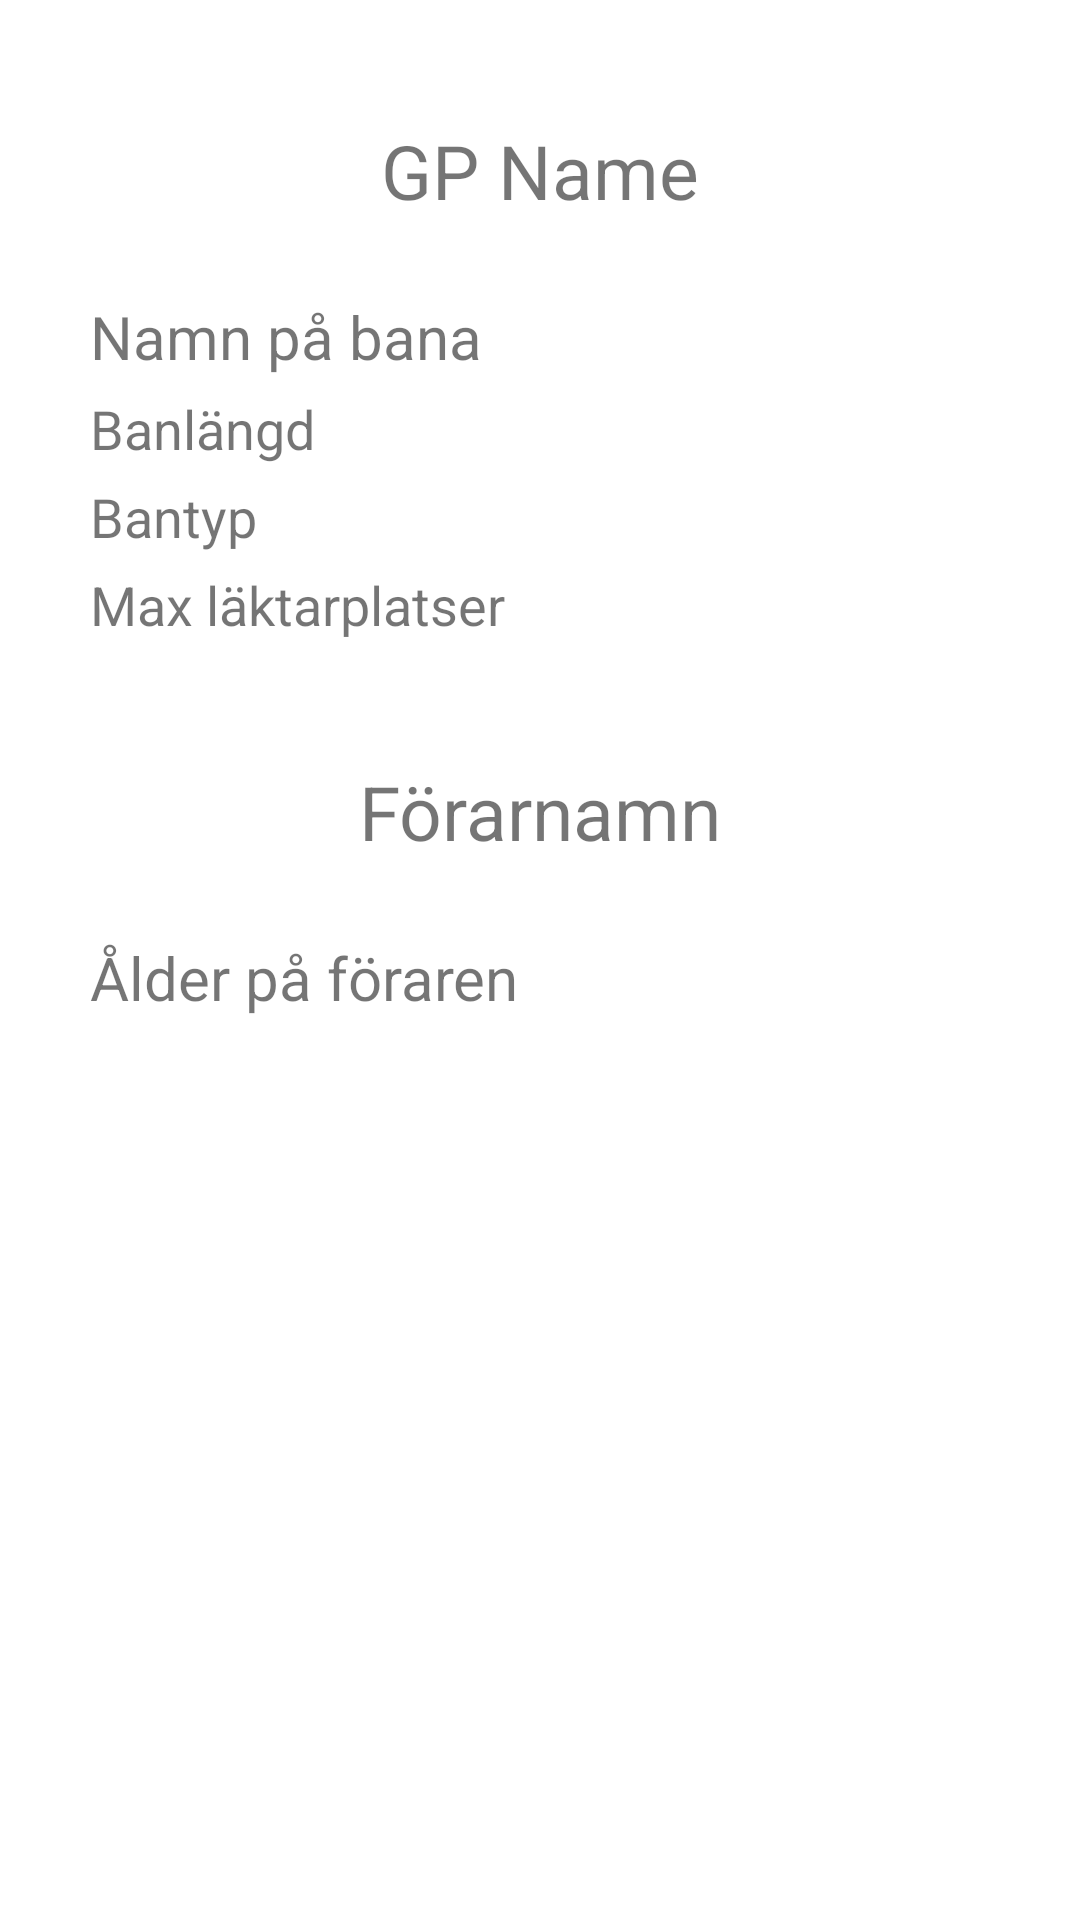

Reconstruct the res/layout file that produces this screen, plus the resources it refers to.
<!-- AndroidManifest.xml: application theme Theme.Formelbilstävlingar -->
<!-- res/layout/activity_detailed.xml -->
<?xml version="1.0" encoding="utf-8"?>
<androidx.constraintlayout.widget.ConstraintLayout xmlns:android="http://schemas.android.com/apk/res/android"
    xmlns:tools="http://schemas.android.com/tools"
    android:layout_width="match_parent"
    android:layout_height="match_parent"
    xmlns:app="http://schemas.android.com/apk/res-auto">

    <TextView
        android:id="@+id/gp_name"
        android:layout_width="wrap_content"
        android:layout_height="wrap_content"
        android:text="GP Name"
        android:layout_marginTop="40dp"
        android:textSize="25dp"
        app:layout_constraintLeft_toLeftOf="parent"
        app:layout_constraintRight_toRightOf="parent"
        app:layout_constraintTop_toTopOf="parent"/>

    <ImageView
        android:id="@+id/track_overview"
        android:layout_width="wrap_content"
        android:layout_height="wrap_content"
        tools:layout_editor_absoluteX="125dp"
        tools:layout_editor_absoluteY="181dp"
        android:layout_marginTop="20dp"
        app:layout_constraintTop_toBottomOf="@id/gp_name"
        app:layout_constraintLeft_toLeftOf="parent"
        android:layout_marginLeft="30dp"
        tools:srcCompat="@tools:sample/avatars" />

    <TextView
        android:id="@+id/track_name"
        android:layout_width="wrap_content"
        android:layout_height="wrap_content"
        android:layout_marginTop="5dp"
        android:textSize="20dp"
        app:layout_constraintTop_toBottomOf="@id/track_overview"
        app:layout_constraintLeft_toLeftOf="@id/track_overview"
        android:text="Namn på bana" />

    <TextView
        android:id="@+id/track_length"
        android:layout_width="wrap_content"
        android:layout_height="wrap_content"
        android:layout_marginTop="5dp"
        android:textSize="18dp"
        app:layout_constraintTop_toBottomOf="@id/track_name"
        app:layout_constraintLeft_toLeftOf="@id/track_name"
        android:text="Banlängd" />

    <TextView
        android:id="@+id/track_type"
        android:layout_width="wrap_content"
        android:layout_height="wrap_content"
        android:layout_marginTop="5dp"
        android:textSize="18dp"
        app:layout_constraintTop_toBottomOf="@id/track_length"
        app:layout_constraintLeft_toLeftOf="@id/track_length"
        android:text="Bantyp" />

    <TextView
        android:id="@+id/max_crowd"
        android:layout_width="wrap_content"
        android:layout_height="wrap_content"
        android:layout_marginTop="5dp"
        android:textSize="18dp"
        app:layout_constraintTop_toBottomOf="@id/track_type"
        app:layout_constraintLeft_toLeftOf="@id/track_type"
        android:text="Max läktarplatser" />

    <TextView
        android:id="@+id/driver_name"
        android:layout_width="wrap_content"
        android:layout_height="wrap_content"
        android:text="Förarnamn"
        android:layout_marginTop="40dp"
        android:textSize="25dp"
        app:layout_constraintTop_toBottomOf="@id/max_crowd"
        app:layout_constraintRight_toRightOf="parent"
        app:layout_constraintLeft_toLeftOf="parent" />

    <ImageView
        android:id="@+id/driver_image"
        android:layout_width="wrap_content"
        android:layout_height="wrap_content"
        tools:layout_editor_absoluteX="125dp"
        tools:layout_editor_absoluteY="181dp"
        android:layout_marginTop="20dp"
        app:layout_constraintTop_toBottomOf="@id/driver_name"
        app:layout_constraintLeft_toLeftOf="parent"
        android:layout_marginLeft="30dp"
        tools:srcCompat="@tools:sample/avatars" />

    <TextView
        android:id="@+id/driver_age"
        android:layout_width="wrap_content"
        android:layout_height="wrap_content"
        android:layout_marginTop="5dp"
        android:textSize="20dp"
        app:layout_constraintTop_toBottomOf="@id/driver_image"
        app:layout_constraintLeft_toLeftOf="@id/driver_image"
        android:text="Ålder på föraren" />

</androidx.constraintlayout.widget.ConstraintLayout>
<!-- resources referenced by this layout -->
<resources>
  <style name="Theme.Formelbilstävlingar" parent="Theme.MaterialComponents.DayNight.DarkActionBar">
          
          <item name="colorPrimary">@color/purple_500</item>
          <item name="colorPrimaryVariant">@color/purple_700</item>
          <item name="colorOnPrimary">@color/white</item>
          
          <item name="colorSecondary">@color/teal_200</item>
          <item name="colorSecondaryVariant">@color/teal_700</item>
          <item name="colorOnSecondary">@color/black</item>
          
          <item name="android:statusBarColor" tools:targetApi="l">?attr/colorPrimaryVariant</item>
          
      </style>
  <!-- not gathered from this repository: default colours our renderer supplied (Android Studio template values) -->
  <color name="purple_500">#FF6200EE</color>
  <color name="purple_700">#FF3700B3</color>
  <color name="teal_200">#FF03DAC5</color>
  <color name="teal_700">#FF018786</color>
  <color name="black">#FF000000</color>
  <color name="white">#FFFFFFFF</color>
</resources>
